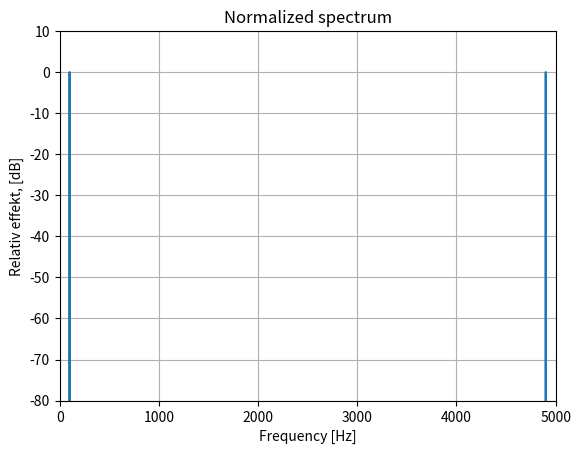

Here is the Python script that generated this plot:
import numpy as np
import matplotlib.pyplot as plt

# Given
A = 1.0
f0 = 100.0
deltaT = 0.2e-3
fs = 1 / deltaT
N = 900

# Time signal
t = np.arange(N) * deltaT
x = A * np.sin(2 * np.pi * f0 * t)

def spectrum_2d(x, sample_period):
    x = x.astype(np.float64)

    # Remove DC
    x = x - np.mean(x)

    fs = 1.0 / sample_period
    NFFT = len(x)

    # Full FFT (length NFFT)
    X = np.fft.fft(x)

    # Frequency axis 0 to fs (NFFT points)
    freq = np.arange(NFFT) * fs / NFFT

    # 2d wants: 20*log10(|X(f)|)
    mag_db = 20 * np.log10(np.abs(X) + 1e-20)

    # Normalize so max becomes 0 dB
    rel_db = mag_db - np.max(mag_db)

    return freq, rel_db, NFFT

freq, rel_db, NFFT = spectrum_2d(x, deltaT)

delta_f = fs / NFFT
print(f"NFFT = {NFFT}")
print(f"fs = {fs} Hz")
print(f"Δf = {delta_f} Hz")
print(f"Mirror frequency = {fs - f0} Hz")

plt.plot(freq, rel_db)
plt.title("Normalized spectrum")
plt.xlabel("Frequency [Hz]")
plt.ylabel("Relativ effekt, [dB]")
plt.xlim(0, fs)          # 0 to 5 kHz
plt.ylim(-80, 10)        # suggested range in task
plt.grid(True)
plt.show()